Run: headless pygame with SDL's dummy video driver; simulated clock (each Clock.tick advances the game by its frame time, no real sleeping); random seed 0; keys injected as events and as key.get_pressed() state; no mouse input.
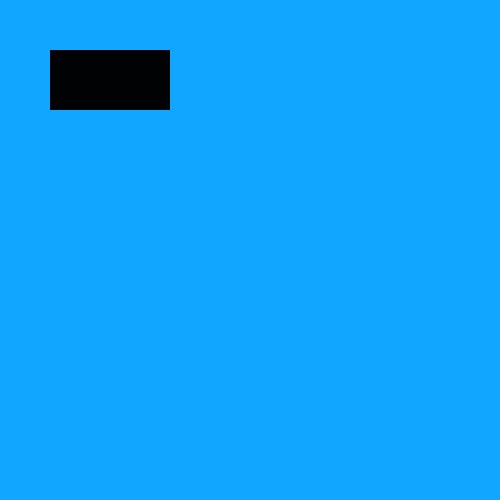
Frame 1 of 4 · flips 1–60 · no input
Frame 2 of 4 · flips 61–180 · tapped SPACE, RETURN · held RIGHT (→), D · screen unchanged from frame 1, image omitted
Frame 3 of 4 · flips 181–300 · held DOWN (↓), S · screen unchanged from frame 2, image omitted
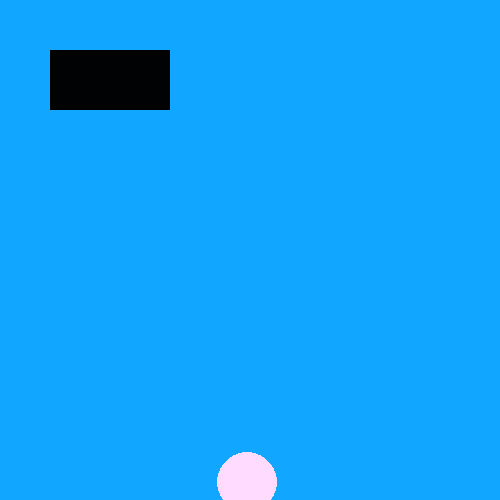
Frame 4 of 4 · flips 301–420 · held LEFT (←), A, UP (↑), W

The pygame program that drew these frames:

import pygame 
import random
pygame.init() 
colour = (17,166,255)
colour2 = (1,2,3)
colour3 = (255,220,255)
# CREATING CANVAS 
canvas = pygame.display.set_mode((500, 500)) 
  
# TITLE OF CANVAS 
pygame.display.set_caption("sdfg") 
exit = True
canvas.fill(colour)

while exit: 
    
    #sets the colour of the canvas
    pygame.draw.rect(canvas, colour2,pygame.Rect(50,50,120,60))
    for event in pygame.event.get(): 

        if event.type == pygame.QUIT: 
            exit = False
        if event.type == pygame.KEYDOWN:
            if event.key == pygame.K_LEFT:
                co = random.randint(50,500)
                co2 = random.randint(50,500)
                pygame.draw.circle(canvas,colour3,(co2,co),30)
                pygame.display.set_caption("hi james")
            if event.key == pygame.K_z:
                pygame.display.set_caption("hi zach")
        
    pygame.display.update()
